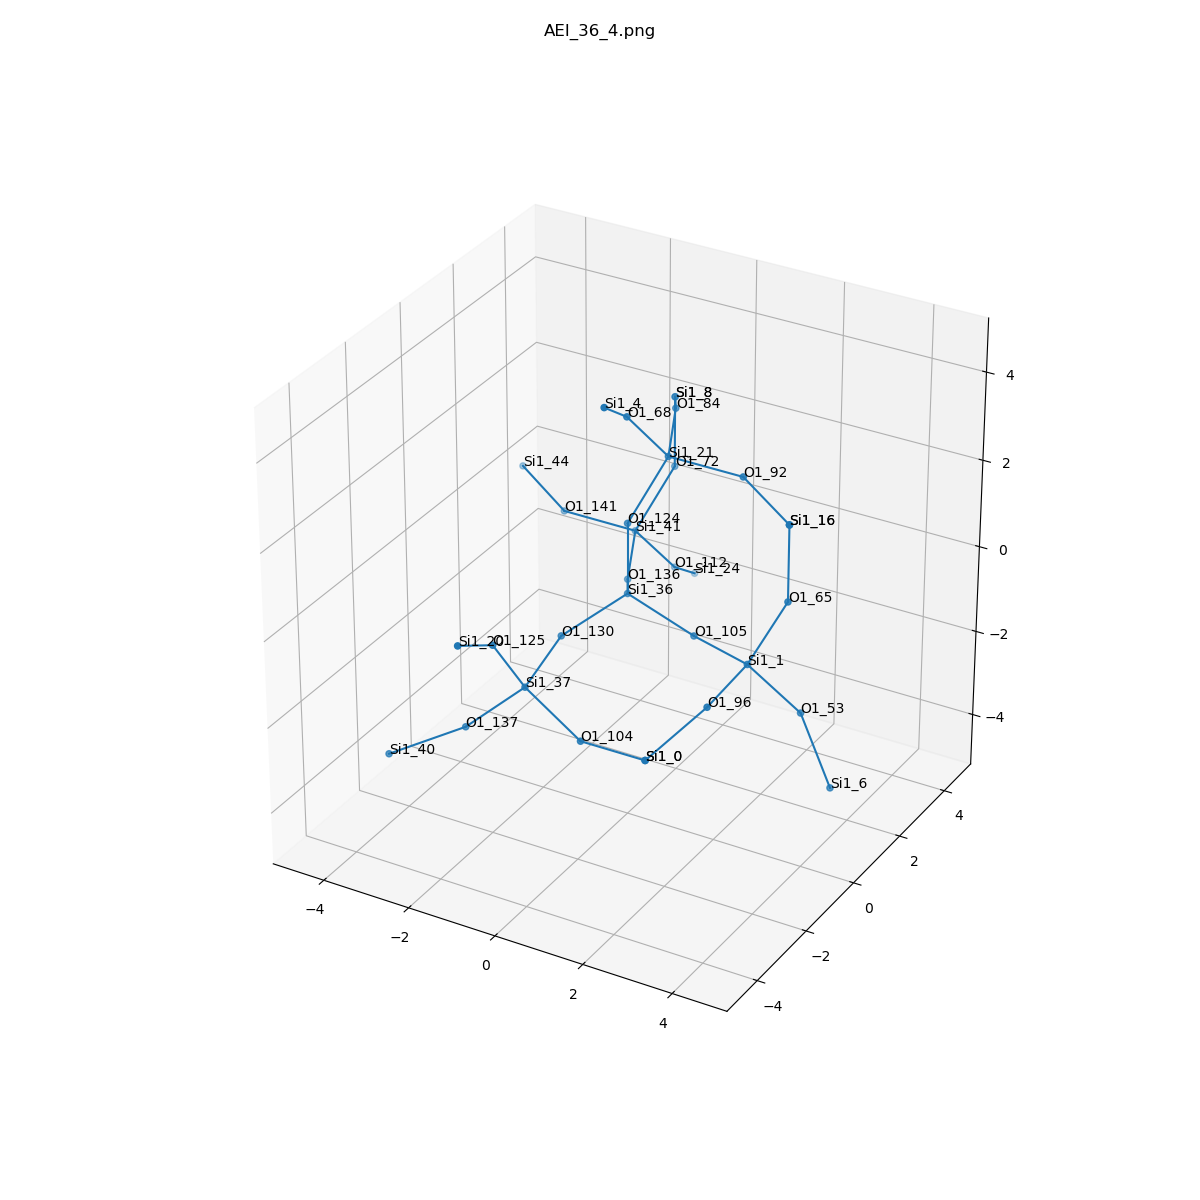

The table this chart was drawn from, first rows:
, neighbor_num, isite, atom, x, y, z, front_index
0, 0, 36, Si1, 0.0, 0.0, 0.0, 
1, 1, 124, O1, 0.0, 1.7105694144590052e-49, 1.609, 0.0
2, 1, 130, O1, -0.7589, -1.313, -0.5377, 0.0
3, 1, 136, O1, -0.7567, 1.314, -0.5396, 0.0
4, 1, 105, O1, 1.518, 5.151878476543531e-34, -0.539, 0.0
5, 2, 21, Si1, 0.5654, 0.6249, 2.98, 1.0
6, 2, 37, Si1, -0.6584, -2.882, -0.8838, 2.0
7, 2, 41, Si1, -1.413, 2.765, -0.2987, 3.0
8, 2, 1, Si1, 3.028, -0.5516, -0.4663, 4.0
9, 3, 92, O1, 2.165, 0.7696, 2.887, 5.0
10, 3, 84, O1, -0.09068, 2.076, 3.22, 5.0
11, 3, 68, O1, 0.1825, -0.3425, 4.209, 5.0
12, 3, 125, O1, -0.8551, -3.743, 0.4613, 6.0
13, 3, 137, O1, -1.804, -3.27, -1.945, 6.0
14, 3, 104, O1, 0.7875, -3.199, -1.52, 6.0
15, 3, 141, O1, -3.013, 2.62, -0.2059, 7.0
16, 3, 112, O1, -1.03, 3.732, -1.528, 7.0
17, 3, 72, O1, -0.8474, 3.389, 1.072, 7.0
18, 3, 53, O1, 3.89, 0.0919, -1.665, 8.0
19, 3, 65, O1, 3.686, -0.1419, 0.9445, 8.0
20, 3, 96, O1, 3.023, -2.155, -0.6103, 8.0
21, 4, 16, Si1, 3.574, 0.07368, 2.536, 9.0
22, 4, 8, Si1, -0.8474, 3.389, 2.681, 10.0
23, 4, 4, Si1, 0.4452, -1.665, 5.088, 11.0
24, 4, 20, Si1, -0.7578, -5.167, 1.203, 12.0
25, 4, 40, Si1, -3.008, -4.218, -2.44, 13.0
26, 4, 0, Si1, 2.371, -3.429, -1.348, 14.0
27, 4, 44, Si1, -4.421, 3.316, 0.1447, 15.0
28, 4, 24, Si1, -1.293, 5.054, -2.407, 16.0
29, 4, 8, Si1, -0.8474, 3.389, 2.681, 17.0
30, 4, 6, Si1, 4.705, -0.1477, -3.033, 18.0
31, 4, 16, Si1, 3.574, 0.07368, 2.536, 19.0
32, 4, 0, Si1, 2.371, -3.429, -1.348, 20.0
